Labelled photos from "bccd_wbc_seg", an image-classification folder in ParthaPratimBanik/An-Automatic-Nucleus-Segmentation-and-CNN-Model-based-Classification-Method-of-White-Blood-Cell. The possible labels are: eosinophil, lymphocyte, monocyte, neutrophil.

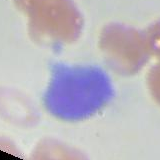
Label: lymphocyte

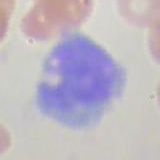
Label: monocyte

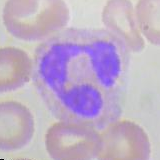
Label: neutrophil

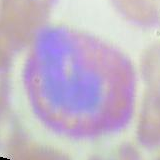
Label: eosinophil

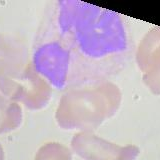
Label: neutrophil

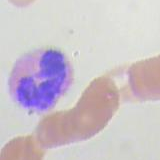
Label: eosinophil
